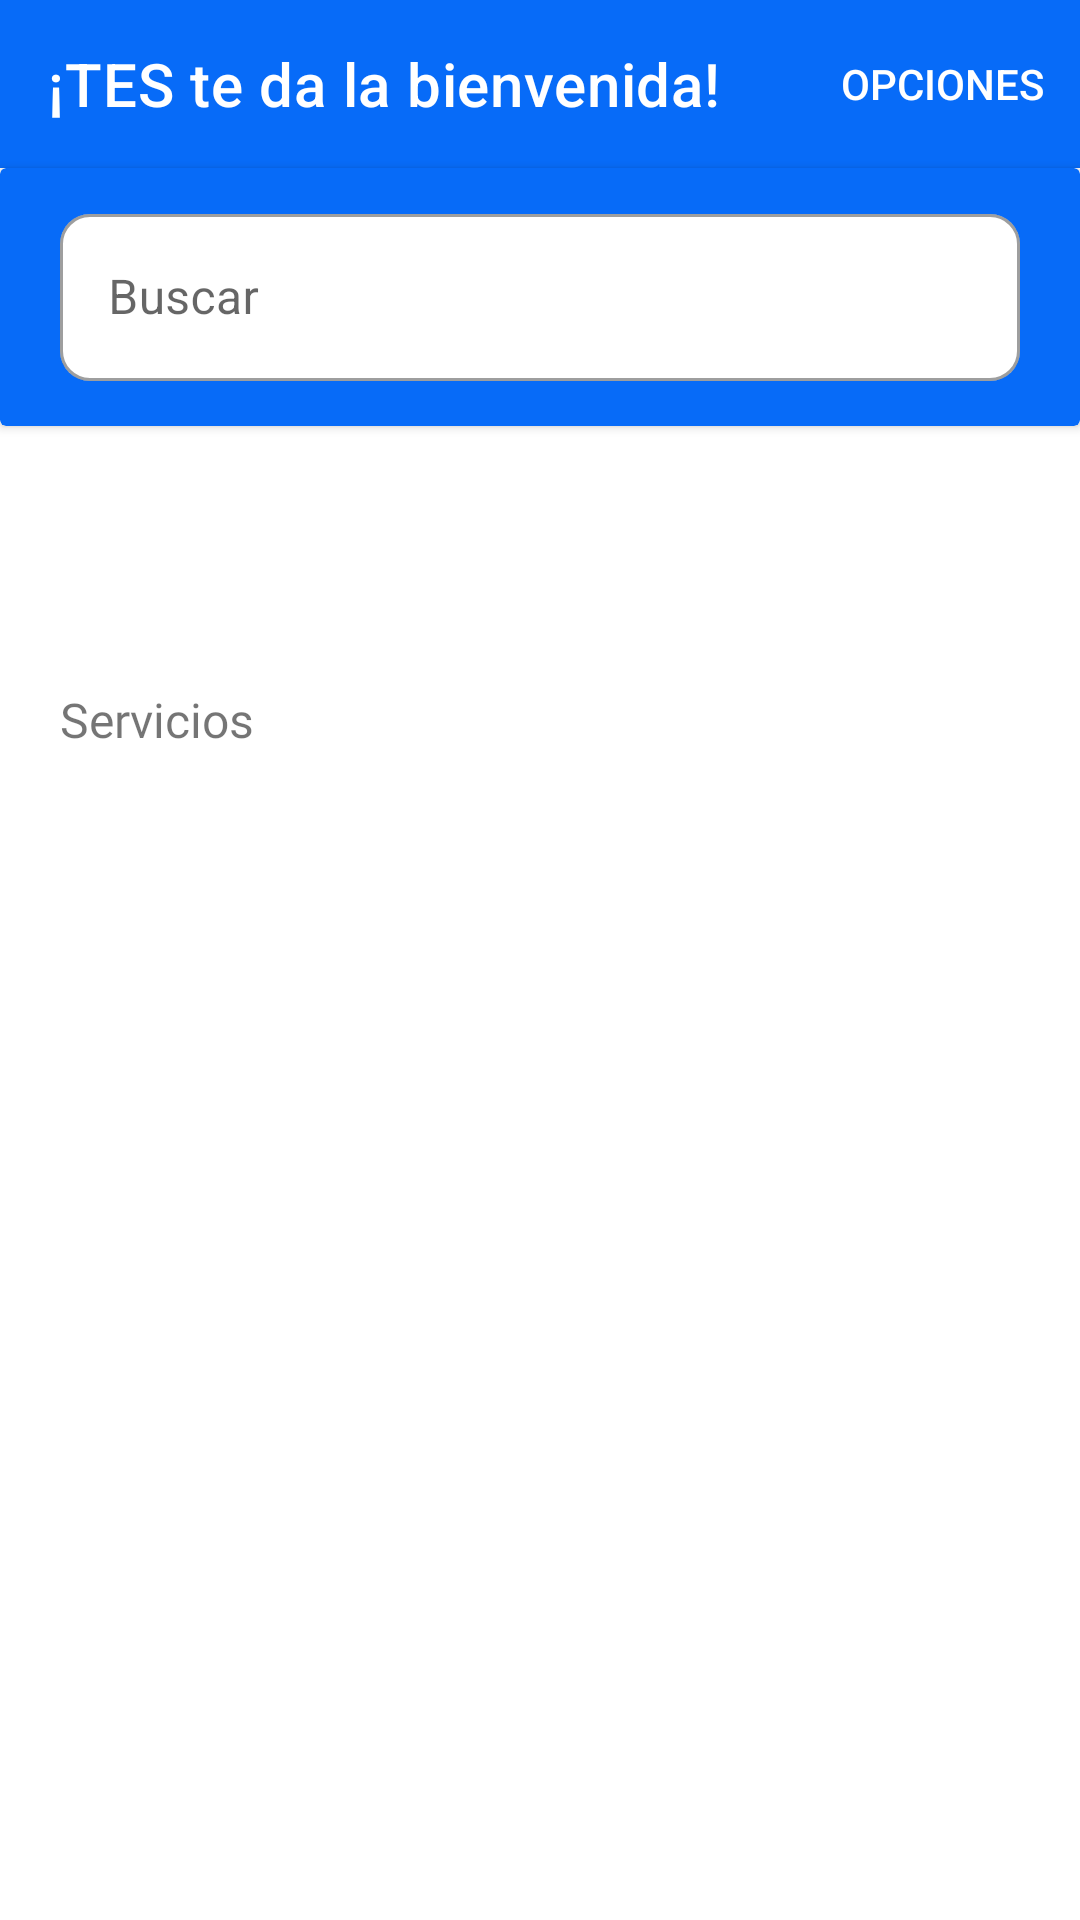

Android layout source for this screen:
<!-- AndroidManifest.xml: application theme Theme.TESKotlin -->
<!-- res/layout/activity_main.xml -->
<?xml version="1.0" encoding="utf-8"?>
<androidx.constraintlayout.widget.ConstraintLayout xmlns:android="http://schemas.android.com/apk/res/android"
    xmlns:app="http://schemas.android.com/apk/res-auto"
    xmlns:tools="http://schemas.android.com/tools"
    android:layout_width="match_parent"
    android:layout_height="match_parent"
    tools:context=".MainActivity">

    <com.google.android.material.appbar.AppBarLayout
        android:id="@+id/appBarLayout"
        android:layout_width="0dp"
        android:layout_height="wrap_content"
        app:layout_constraintEnd_toEndOf="parent"
        app:layout_constraintStart_toStartOf="parent"
        app:layout_constraintTop_toTopOf="parent">

        <com.google.android.material.appbar.MaterialToolbar
            android:id="@+id/topAppBarMain"
            style="@style/Widget.MaterialComponents.Toolbar.Primary"
            android:layout_width="match_parent"
            android:layout_height="?attr/actionBarSize"
            android:background="@color/principal_yellow"
            app:menu="@menu/main"
            app:title="¡TES te da la bienvenida!"
            app:titleTextColor="@color/white" />

    </com.google.android.material.appbar.AppBarLayout>

    <androidx.cardview.widget.CardView
        android:id="@+id/cardView"
        android:layout_width="0dp"
        android:layout_height="wrap_content"
        android:backgroundTint="@color/principal_yellow"
        app:layout_constraintEnd_toEndOf="parent"
        app:layout_constraintStart_toStartOf="parent"
        app:layout_constraintTop_toBottomOf="@+id/appBarLayout">

        <LinearLayout
            android:layout_width="match_parent"
            android:layout_height="match_parent"
            android:orientation="horizontal">

            <com.google.android.material.textfield.TextInputLayout
                android:id="@+id/textInputLayoutBuscarMain"
                style="@style/Widget.MaterialComponents.TextInputLayout.OutlinedBox"
                android:layout_width="match_parent"
                android:layout_height="wrap_content"
                android:layout_marginStart="20dp"
                android:layout_marginTop="10dp"
                android:layout_marginEnd="20dp"
                android:layout_marginBottom="15dp"
                android:background="@android:color/transparent"
                app:boxBackgroundColor="@color/white"
                app:boxCornerRadiusBottomEnd="10dp"
                app:boxCornerRadiusBottomStart="10dp"
                app:boxCornerRadiusTopEnd="10dp"
                app:boxCornerRadiusTopStart="10dp"
                app:startIconDrawable="@drawable/ic_twotone_search_24"
                app:startIconTint="@color/black">

                <com.google.android.material.textfield.TextInputEditText
                    android:layout_width="match_parent"
                    android:layout_height="wrap_content"
                    android:hint="@string/buscar"
                    android:textColorHint="#757575"
                    tools:ignore="TextContrastCheck,TextContrastCheck" />
            </com.google.android.material.textfield.TextInputLayout>
        </LinearLayout>
    </androidx.cardview.widget.CardView>

    <androidx.recyclerview.widget.RecyclerView
        android:id="@+id/recyclerViewEspecialidades"
        android:layout_width="0dp"
        android:layout_height="0dp"
        android:layout_marginStart="5dp"
        android:layout_marginEnd="5dp"
        app:layout_constraintBottom_toTopOf="@+id/guideline2"
        app:layout_constraintEnd_toEndOf="parent"
        app:layout_constraintStart_toStartOf="parent"
        app:layout_constraintTop_toBottomOf="@+id/cardView"
        tools:listitem="@layout/card_especialidades" />

    <androidx.constraintlayout.widget.Guideline
        android:id="@+id/guideline2"
        android:layout_width="wrap_content"
        android:layout_height="wrap_content"
        android:orientation="horizontal"
        app:layout_constraintGuide_percent="0.35" />

    <TextView
        android:id="@+id/textViewServicios"
        android:layout_width="0dp"
        android:layout_height="0dp"
        android:fontFamily="@font/roboto_bold"
        android:gravity="center_vertical"
        android:paddingStart="20dp"
        android:text="@string/servicios"
        android:textSize="16sp"
        app:layout_constraintBottom_toTopOf="@+id/guideline4"
        app:layout_constraintEnd_toEndOf="parent"
        app:layout_constraintStart_toStartOf="parent"
        app:layout_constraintTop_toBottomOf="@+id/recyclerViewEspecialidades" />

    <androidx.constraintlayout.widget.Guideline
        android:id="@+id/guideline4"
        android:layout_width="wrap_content"
        android:layout_height="wrap_content"
        android:orientation="horizontal"
        app:layout_constraintGuide_percent="0.4" />

    <androidx.recyclerview.widget.RecyclerView
        android:id="@+id/recyclerCategoria"
        android:layout_width="0dp"
        android:layout_height="0dp"
        android:layout_marginStart="5dp"
        android:layout_marginEnd="5dp"
        android:layout_marginBottom="5dp"
        app:layout_constraintBottom_toBottomOf="parent"
        app:layout_constraintEnd_toEndOf="parent"
        app:layout_constraintStart_toStartOf="parent"
        app:layout_constraintTop_toTopOf="@+id/guideline4"
        tools:listitem="@layout/card_categoria">

    </androidx.recyclerview.widget.RecyclerView>

</androidx.constraintlayout.widget.ConstraintLayout>
<!-- res/layout/card_especialidades.xml (included above) -->
<?xml version="1.0" encoding="utf-8"?>
<androidx.cardview.widget.CardView xmlns:android="http://schemas.android.com/apk/res/android"
    xmlns:app="http://schemas.android.com/apk/res-auto"
    android:id="@+id/cardEspecialidad"
    android:layout_width="150dp"
    android:layout_height="wrap_content"
    android:layout_marginStart="5dp"
    android:layout_marginTop="10dp"
    android:layout_marginEnd="5dp"
    android:layout_marginBottom="10dp"
    app:cardCornerRadius="10dp"
    app:cardElevation="15dp">

    <LinearLayout
        android:layout_width="match_parent"
        android:layout_height="match_parent"
        android:orientation="vertical">

        <ImageView
            android:id="@+id/imageViewEspecialidadIcon"
            android:layout_width="50dp"
            android:layout_height="50dp"
            android:layout_gravity="center_horizontal"
            android:layout_marginTop="10dp"
            android:layout_marginBottom="5dp"
            android:contentDescription="@string/todo"
            app:srcCompat="@drawable/ic_twotone_home_repair_service_24" />

        <TextView
            android:id="@+id/textViewCardEspecialidad"
            android:layout_width="wrap_content"
            android:layout_height="wrap_content"
            android:layout_gravity="center"
            android:layout_marginBottom="10dp"
            android:text="@string/placeholder"
            android:textSize="14sp" />
    </LinearLayout>
</androidx.cardview.widget.CardView>
<!-- res/layout/card_categoria.xml (included above) -->
<?xml version="1.0" encoding="utf-8"?>
<androidx.cardview.widget.CardView xmlns:android="http://schemas.android.com/apk/res/android"
    xmlns:app="http://schemas.android.com/apk/res-auto"
    android:id="@+id/cardViewTalachero"
    android:layout_width="wrap_content"
    android:layout_height="wrap_content"
    android:layout_marginStart="5dp"
    android:layout_marginTop="10dp"
    android:layout_marginEnd="5dp"
    android:orientation="vertical"
    app:cardCornerRadius="10dp"
    app:cardElevation="10dp">

    <LinearLayout
        android:layout_width="wrap_content"
        android:layout_height="wrap_content"
        android:orientation="vertical">

        <ImageView
            android:id="@+id/imageViewTalachero"
            android:layout_width="150dp"
            android:layout_height="100dp"
            android:layout_marginStart="10dp"
            android:layout_marginTop="5dp"
            android:layout_marginEnd="10dp"
            android:contentDescription="@string/todo"
            app:srcCompat="@drawable/categoria" />

        <TextView
            android:id="@+id/textViewNombreCardCategoria"
            android:layout_width="wrap_content"
            android:layout_height="wrap_content"
            android:layout_marginStart="10dp"
            android:layout_marginBottom="5dp"
            android:fontFamily="@font/roboto_bold"
            android:text="@string/categoria_name"
            android:textColor="@color/black"
            android:textSize="16sp" />

        <TextView
            android:id="@+id/textViewTelefonoCardCategoria"
            android:layout_width="wrap_content"
            android:layout_height="wrap_content"
            android:layout_marginStart="10dp"
            android:fontFamily="@font/roboto_bold"
            android:text="@string/telefono_categoria"
            android:textSize="12sp" />

        <TextView
            android:id="@+id/textViewEspecilidad"
            android:layout_width="wrap_content"
            android:layout_height="wrap_content"
            android:layout_marginStart="10dp"
            android:layout_marginTop="5dp"
            android:layout_marginBottom="15dp"
            android:fontFamily="@font/roboto_bold"
            android:text="@string/telefono_categoria"
            android:textSize="12sp" />
    </LinearLayout>
</androidx.cardview.widget.CardView>
<!-- resources referenced by this layout -->
<resources>
  <color name="black">#FF000000</color>
  <color name="principal_yellow">#076BF8</color>
  <color name="white">#FFFFFFFF</color>
  <!-- drawable categoria: jpg bitmap (drawable-v24, 23631 bytes) -->
  <!-- drawable ic_twotone_home_repair_service_24 (drawable) -->
  <vector android:height="24dp" android:tint="#000000"
      android:viewportHeight="24" android:viewportWidth="24"
      android:width="24dp" xmlns:android="http://schemas.android.com/apk/res/android">
      <path android:fillColor="@android:color/white" android:pathData="M20,8h-3V6c0,-1.1 -0.9,-2 -2,-2H9C7.9,4 7,4.9 7,6v2H4c-1.1,0 -2,0.9 -2,2v10h20V10C22,8.9 21.1,8 20,8zM9,6h6v2H9V6zM20,18H4v-3h2v1h2v-1h8v1h2v-1h2V18zM20,13h-2v-1h-2v1H8v-1H6v1H4v-3h3h10h3V13z"/>
      <path android:fillAlpha="0.3"
          android:fillColor="@android:color/white"
          android:pathData="M18,16l-2,0l0,-1l-8,0l0,1l-2,0l0,-1l-2,0l0,3l16,0l0,-3l-2,0z" android:strokeAlpha="0.3"/>
      <path android:fillAlpha="0.3"
          android:fillColor="@android:color/white"
          android:pathData="M4,10l0,3l2,0l0,-1l2,0l0,1l8,0l0,-1l2,0l0,1l2,0l0,-3l-3,0l-10,0z" android:strokeAlpha="0.3"/>
  </vector>
  <string name="buscar">Buscar</string>
  <string name="categoria_name">Nombre</string>
  <string name="placeholder">Pintores</string>
  <string name="servicios">Servicios</string>
  <string name="telefono_categoria">Teléfono</string>
  <string name="todo">TODO</string>
  <style name="Theme.TESKotlin" parent="Theme.MaterialComponents.DayNight.DarkActionBar">
          
          <item name="colorPrimary">@color/principal_yellow</item>
          <item name="colorPrimaryVariant">@color/principal_yellow</item>
          <item name="colorOnPrimary">@color/white</item>
          
          <item name="colorSecondary">@color/teal_200</item>
          <item name="colorSecondaryVariant">@color/teal_700</item>
          <item name="colorOnSecondary">@color/black</item>
          
          <item name="android:statusBarColor">?attr/colorPrimaryVariant</item>
          
      </style>
  <color name="teal_200">#FF03DAC5</color>
  <color name="teal_700">#FF018786</color>
</resources>
